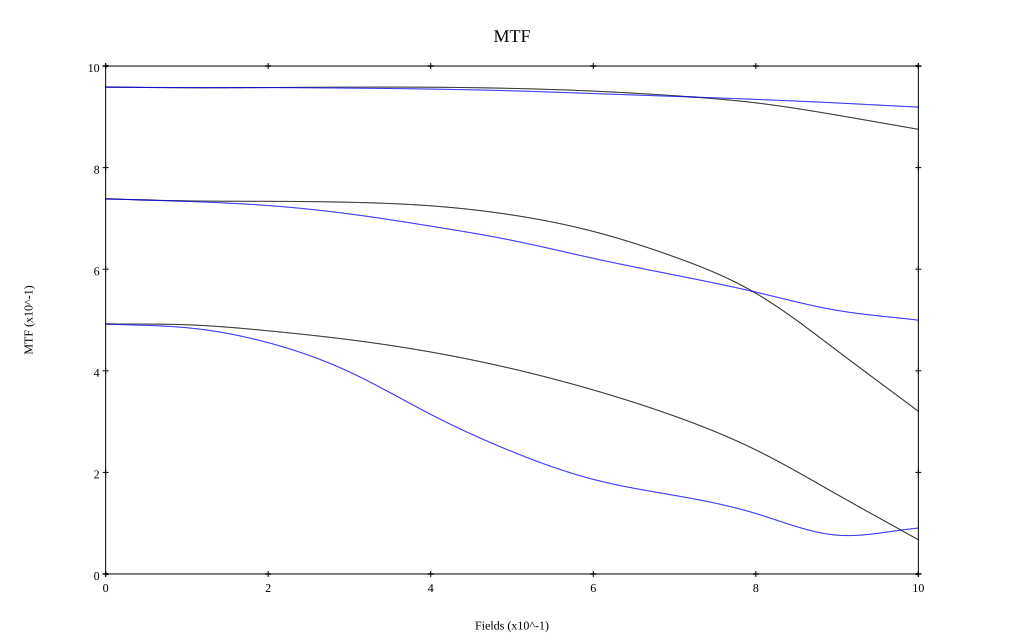

Data behind this chart, as committed beside it:
, 0, 0.1, 0.2, 0.3, 0.4, 0.5, 0.6, 0.7, 0.8, 0.9, 1
10 sag, 0.958, 0.957, 0.958, 0.958, 0.958, 0.956, 0.951, 0.942, 0.927, 0.903, 0.875
10 tan, 0.958, 0.958, 0.957, 0.957, 0.955, 0.951, 0.946, 0.94, 0.934, 0.927, 0.919
30 sag, 0.738, 0.734, 0.734, 0.732, 0.725, 0.707, 0.674, 0.624, 0.553, 0.44, 0.32
30 tan, 0.739, 0.733, 0.725, 0.709, 0.685, 0.657, 0.621, 0.589, 0.555, 0.519, 0.5
50 sag, 0.492, 0.491, 0.479, 0.461, 0.437, 0.404, 0.362, 0.311, 0.244, 0.157, 0.067
50 tan, 0.492, 0.485, 0.455, 0.398, 0.314, 0.241, 0.186, 0.155, 0.119, 0.076, 0.09
